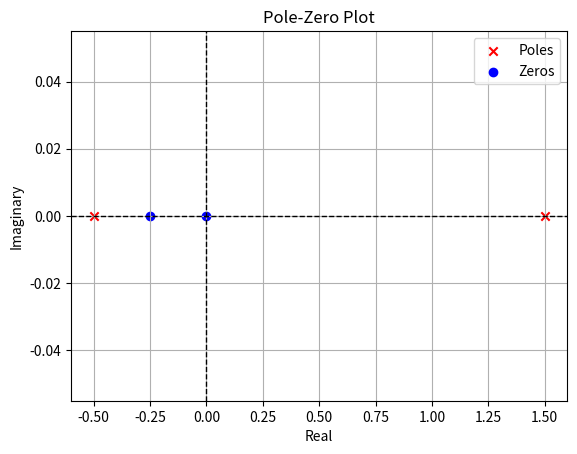

Here is the Python script that generated this plot:
import matplotlib.pyplot as plt
from scipy.signal import tf2zpk
import numpy as np
b = [2, 0.5, 0]
a = [1, -1, -0.75]

# Get the poles and zeros
zeros, poles, _ = tf2zpk(b, a)

# Plot the pole-zero plot
plt.figure()
plt.scatter(np.real(poles), np.imag(poles), marker='x', color='r', label='Poles')
plt.scatter(np.real(zeros), np.imag(zeros), marker='o', color='b', label='Zeros')
plt.xlabel('Real')
plt.ylabel('Imaginary')
plt.axvline(0, color='k', linestyle='--', linewidth=1)
plt.axhline(0, color='k', linestyle='--', linewidth=1)
plt.grid()
plt.legend()
plt.title('Pole-Zero Plot')
plt.show()